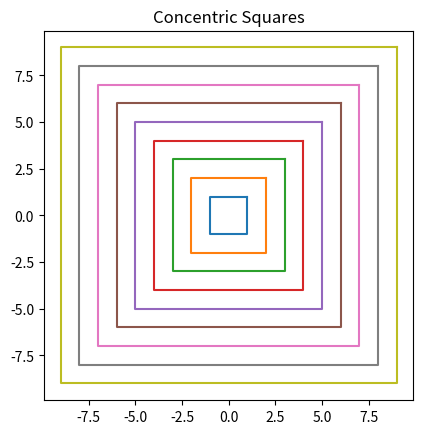

Write the Python code that produced this figure.
import matplotlib.pyplot as plt

for i in range(1, 10):
    plt.plot([i, i, -i, -i, i],
             [i, -i, -i, i, i])

plt.title("Concentric Squares")
plt.gca().set_aspect('equal')
plt.show()
